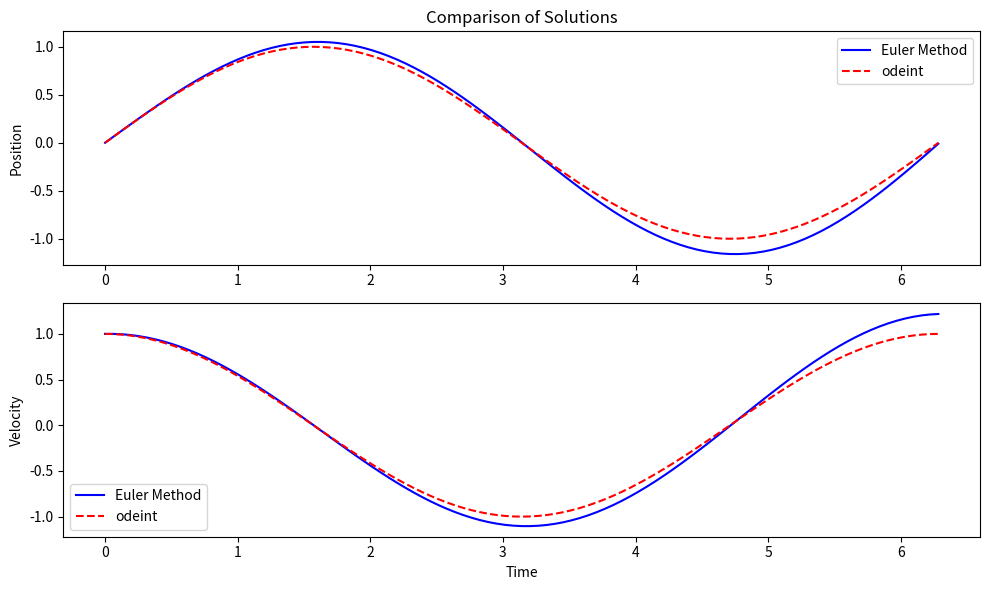

This chart was generated by the following Python code:
import numpy as np
import matplotlib.pyplot as plt
from scipy.integrate import odeint

def solve_ode_euler(step_num):
    """
    使用欧拉法求解弹簧 - 质点系统的常微分方程。

    参数:
    step_num (int): 模拟的步数

    返回:
    tuple: 包含时间数组、位置数组和速度数组的元组
    """
    # 创建存储位置和速度的数组
    position = np.zeros(step_num + 1)
    velocity = np.zeros(step_num + 1)

    # 计算时间步长
    time_step = 2 * np.pi / step_num

    # 设置初始位置和速度
    position[0] = 0
    velocity[0] = 1

    # 使用欧拉法迭代求解微分方程
    for i in range(step_num):
        position[i + 1] = position[i] + velocity[i] * time_step
        velocity[i + 1] = velocity[i] - position[i] * time_step

    # 生成时间数组
    time_points = np.arange(step_num + 1) * time_step

    return time_points, position, velocity


def spring_mass_ode_func(state, time):
    """
    定义弹簧 - 质点系统的常微分方程。

    参数:
    state (list): 包含位置和速度的列表
    time (float): 时间

    返回:
    list: 包含位置和速度的导数的列表
    """
    x, v = state
    dxdt = v
    dvdt = -x  # 假设 k = m = 1
    return [dxdt, dvdt]


def solve_ode_odeint(step_num):
    """
    使用 odeint 求解弹簧 - 质点系统的常微分方程。

    参数:
    step_num (int): 模拟的步数

    返回:
    tuple: 包含时间数组、位置数组和速度数组的元组
    """
    # 设置初始条件
    initial_state = [0, 1]
    
    # 创建时间点数组
    time_points = np.linspace(0, 2 * np.pi, step_num + 1)
    
    # 使用 odeint 求解微分方程
    solution = odeint(spring_mass_ode_func, initial_state, time_points)
    
    # 从解中提取位置和速度
    position = solution[:, 0]
    velocity = solution[:, 1]
    
    return time_points, position, velocity


def plot_ode_solutions(time_euler, position_euler, velocity_euler, time_odeint, position_odeint, velocity_odeint):
    """
    绘制欧拉法和 odeint 求解的位置和速度随时间变化的图像。
    """
    plt.figure(figsize=(10, 6))
    
    # 绘制位置对比图
    plt.subplot(2, 1, 1)
    plt.plot(time_euler, position_euler, 'b-', label='Euler Method')
    plt.plot(time_odeint, position_odeint, 'r--', label='odeint')
    plt.ylabel('Position')
    plt.title('Comparison of Solutions')
    plt.legend()
    
    # 绘制速度对比图
    plt.subplot(2, 1, 2)
    plt.plot(time_euler, velocity_euler, 'b-', label='Euler Method')
    plt.plot(time_odeint, velocity_odeint, 'r--', label='odeint')
    plt.ylabel('Velocity')
    plt.xlabel('Time')
    plt.legend()
    
    plt.tight_layout()
    plt.show()


if __name__ == "__main__":
    step_count = 100
    # 使用欧拉法求解
    time_euler, position_euler, velocity_euler = solve_ode_euler(step_count)
    # 使用 odeint 求解
    time_odeint, position_odeint, velocity_odeint = solve_ode_odeint(step_count)
    # 绘制对比结果
    plot_ode_solutions(time_euler, position_euler, velocity_euler, time_odeint, position_odeint, velocity_odeint)
